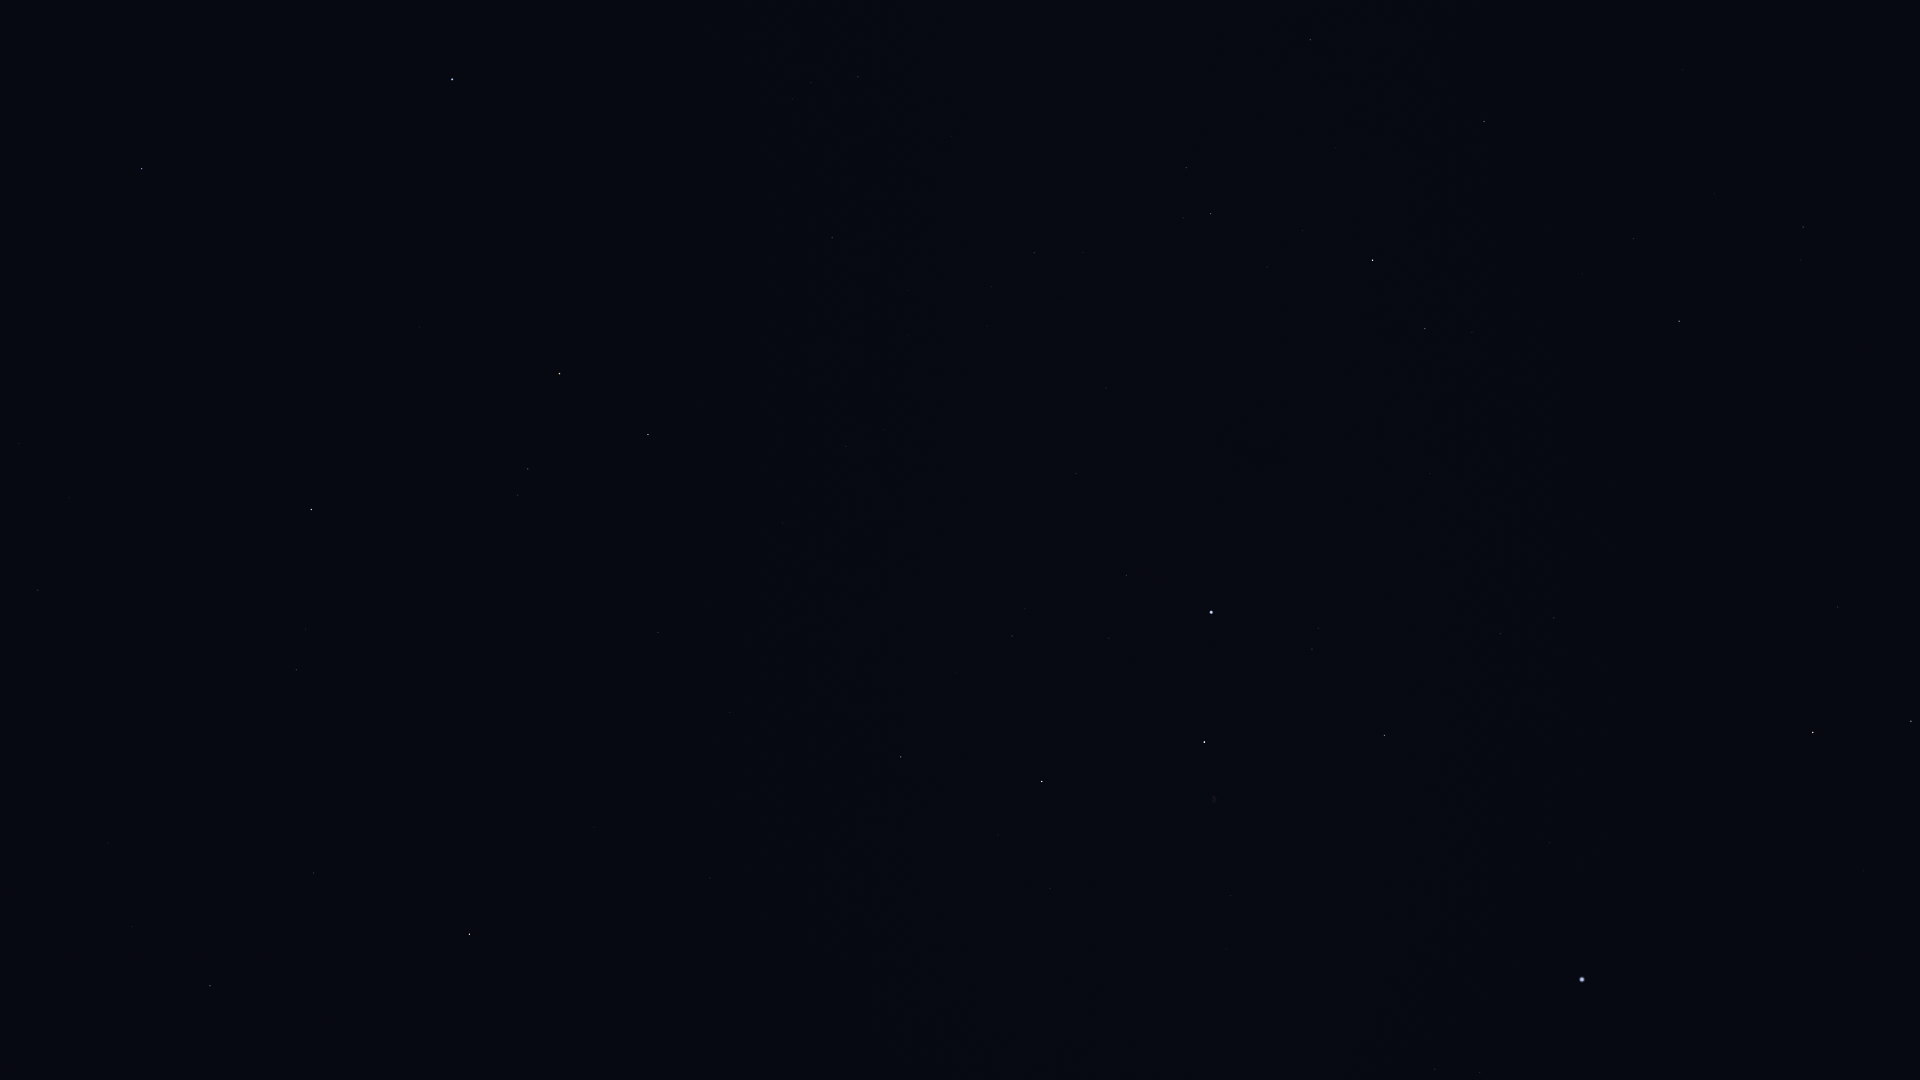

The data file committed next to this chart (first rows):
Star_ID, Name, X, Y
677, Alpheratz, 452, 79
1067, Algenib, 142, 169
1547, Citadelle, 103, 146
85670, Rastaban, 1911, 721
86414, HIP 86414, 1864, 871
86614, Dziban, 1874, 242
86782, Alruba, 1864, 682
87585, Grumium, 1838, 607
87808, HIP 87808, 1753, 1066
87833, Eltanin, 1813, 732
90344, Fafnir, 1772, 393
91262, Vega, 1582, 980
91852, Xihe, 1536, 1017
92420, Sheliak, 1480, 1073
92791, HIP 92791, 1493, 991
93194, Sulafat, 1435, 1069
94376, Altais, 1679, 321
94481, Aladfar, 1436, 910
95853, HIP 95853, 1500, 634
96100, Alsafi, 1656, 264
97165, Fawaris, 1385, 735
98110, HIP 98110, 1231, 896
98543, HIP 98543, 1122, 1014
100453, Sadr, 1204, 742
102098, Deneb, 1211, 612
102488, Aljanah, 1042, 782
104521, HIP 104521, 598, 1068
104780, Solaris, 659, 986
104858, HIP 104858, 581, 1054
105199, Alderamin, 1373, 260
105570, HIP 105570, 496, 1068
106032, Alfirk, 1484, 122
107136, Azelfafage, 1146, 375
107310, HIP 107310, 781, 672
107315, Enif, 470, 934
107354, HIP 107354, 730, 713
108917, Kurhah, 1335, 148
109074, Sadalmelik, 210, 986
109176, HIP 109176, 658, 633
109352, HIP 109352, 785, 526
109427, Biham, 314, 873
109492, HIP 109492, 1211, 214
109937, HIP 109937, 846, 446
110003, Ancha, 26, 1044
110395, Sadachbia, 132, 927
110538, HIP 110538, 1083, 253
110609, HIP 110609, 1032, 282
111022, HIP 111022, 991, 287
111104, HIP 111104, 908, 335
111169, HIP 111169, 1034, 253
111497, HIP 111497, 108, 843
111710, Situla, 19, 889
112029, Homam, 296, 670
112158, Matar, 648, 435
112724, HIP 112724, 1310, 40
112748, Sadalbari, 528, 469
113881, Scheat, 559, 374
113889, Fumalsamakah, 91, 651
113963, Markab, 311, 510
114971, HIP 114971, 38, 590
... 6 more rows
